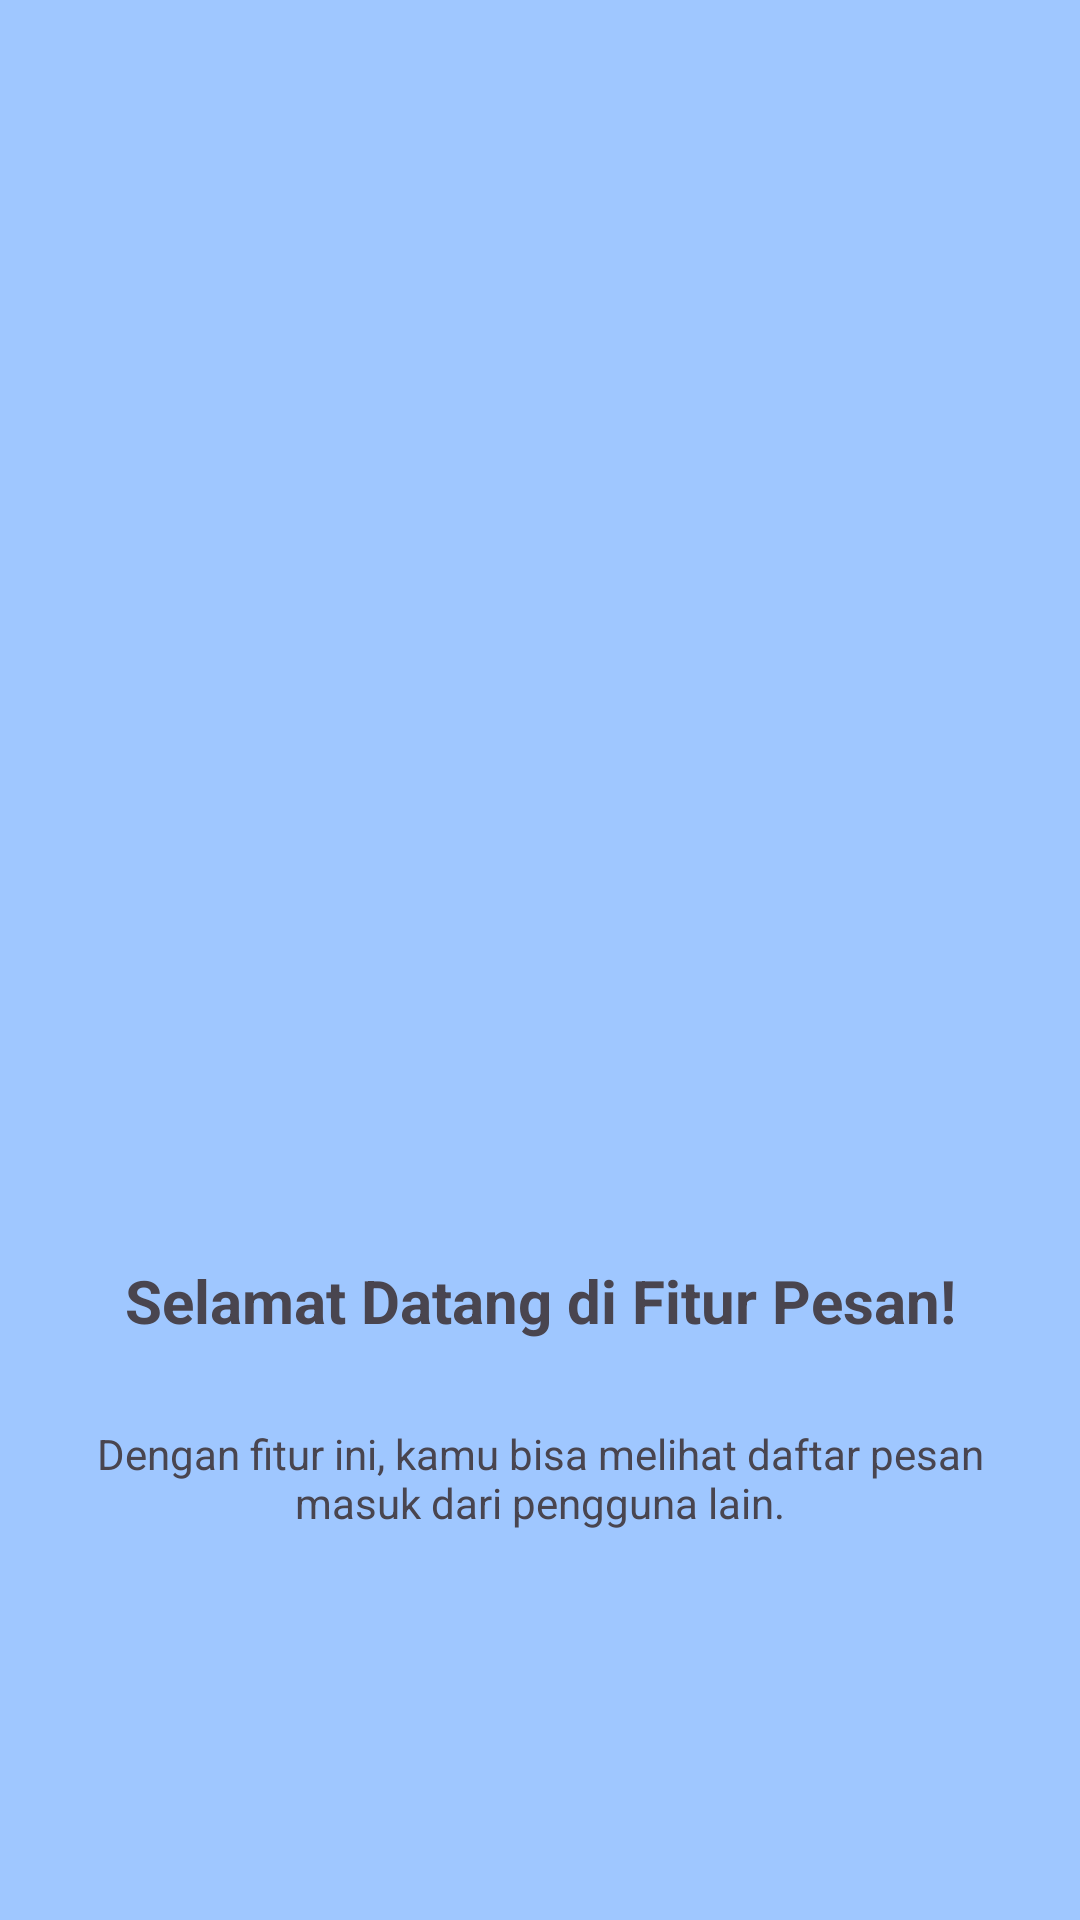

Here is an Android app screen rendered from its layout file. Give the layout XML and the strings, colors and styles it references.
<!-- AndroidManifest.xml: application theme Theme.Project_Pramana -->
<!-- res/layout/fragment_tutorial1.xml -->
<?xml version="1.0" encoding="utf-8"?>
<androidx.constraintlayout.widget.ConstraintLayout xmlns:android="http://schemas.android.com/apk/res/android"
    xmlns:tools="http://schemas.android.com/tools"
    android:layout_width="match_parent"
    android:layout_height="match_parent"
    xmlns:app="http://schemas.android.com/apk/res-auto"
    android:background="#9FC7FF"
    tools:context=".Tutorial.Tutorial1Fragment">

    <ImageView
        android:id="@+id/imgLogo"
        android:layout_width="100dp"
        android:layout_height="100dp"
        android:layout_marginTop="284dp"
        android:src="@mipmap/ic_launcher_round"
        app:layout_constraintEnd_toEndOf="parent"
        app:layout_constraintHorizontal_bias="0.498"
        app:layout_constraintStart_toStartOf="parent"
        app:layout_constraintTop_toTopOf="parent" />

    <TextView
        android:id="@+id/tvTitle"
        android:layout_width="0dp"
        android:layout_height="wrap_content"
        android:layout_marginTop="36dp"
        android:gravity="center"
        android:text="Selamat Datang di Fitur Pesan!"
        android:textSize="20sp"
        android:textStyle="bold"
        app:layout_constraintEnd_toEndOf="parent"
        app:layout_constraintHorizontal_bias="0.0"
        app:layout_constraintStart_toStartOf="parent"
        app:layout_constraintTop_toBottomOf="@+id/imgLogo" />

    <TextView
        android:id="@+id/tvDesc"
        android:layout_width="0dp"
        android:layout_height="wrap_content"
        android:layout_marginHorizontal="32dp"
        android:layout_marginTop="28dp"
        android:gravity="center"
        android:text="Dengan fitur ini, kamu bisa melihat daftar pesan masuk dari pengguna lain."
        app:layout_constraintEnd_toEndOf="parent"
        app:layout_constraintStart_toStartOf="parent"
        app:layout_constraintTop_toBottomOf="@+id/tvTitle" />

</androidx.constraintlayout.widget.ConstraintLayout>
<!-- resources referenced by this layout -->
<resources>
  <style name="Theme.Project_Pramana" parent="Base.Theme.Project_Pramana" />
  <style name="Base.Theme.Project_Pramana" parent="Theme.Material3.DayNight.NoActionBar">
          
          
      </style>
</resources>
